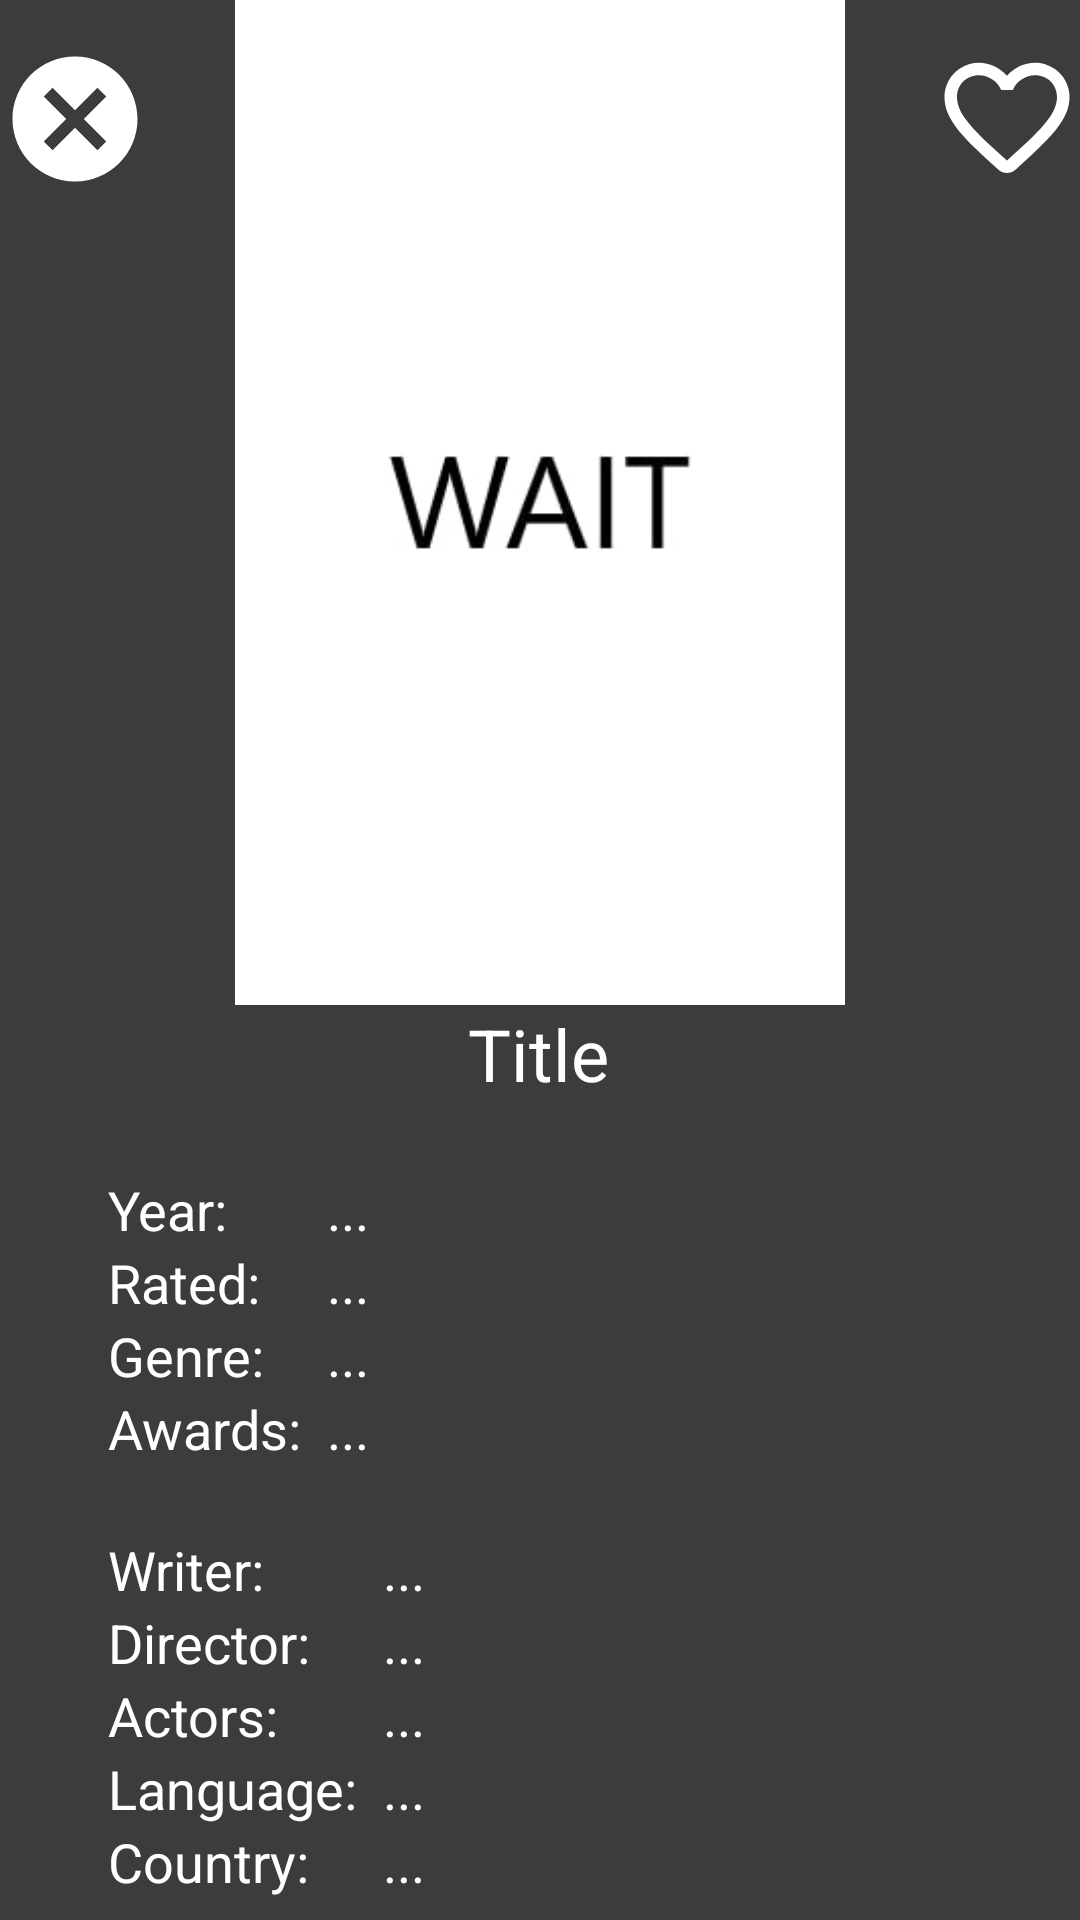

Write the Android layout XML for this screen, with the resource values it uses.
<!-- AndroidManifest.xml: application theme Theme.MovierSearch -->
<!-- res/layout/fragment_over_view.xml -->
<?xml version="1.0" encoding="utf-8"?>
<androidx.core.widget.NestedScrollView xmlns:android="http://schemas.android.com/apk/res/android"
    xmlns:app="http://schemas.android.com/apk/res-auto"
    xmlns:tools="http://schemas.android.com/tools"
    android:layout_width="match_parent"
    android:layout_height="match_parent"
    android:background="@color/main"
    tools:context=".OverViewFragment">

    <androidx.constraintlayout.widget.ConstraintLayout
        android:layout_width="match_parent"
        android:layout_height="wrap_content">

        <ProgressBar
            android:id="@+id/progressBar2"
            android:layout_width="wrap_content"
            android:layout_height="wrap_content"
            android:visibility="gone"
            android:layout_marginTop="50dp"
            app:layout_constraintBottom_toBottomOf="parent"
            app:layout_constraintEnd_toEndOf="parent"
            app:layout_constraintStart_toStartOf="parent"
            app:layout_constraintTop_toTopOf="parent" />

        <ImageView
            android:id="@+id/imageView"
            android:layout_width="270dp"
            android:layout_height="335dp"
            android:src="@drawable/wait"
            app:layout_constraintEnd_toEndOf="parent"
            app:layout_constraintStart_toStartOf="parent"
            app:layout_constraintTop_toTopOf="parent" />

        <TableLayout
            android:id="@+id/tableLayout"
            android:layout_width="match_parent"
            android:layout_height="wrap_content"
            android:layout_marginStart="36dp"
            android:layout_marginTop="56dp"
            android:stretchColumns="1"
            app:layout_constraintStart_toStartOf="parent"
            app:layout_constraintTop_toBottomOf="@+id/imageView">

            <TableRow>

                <TextView
                    android:id="@+id/year"
                    android:layout_width="wrap_content"
                    android:layout_height="wrap_content"
                    android:text="Year:"
                    android:textColor="@color/white"
                    android:textSize="18sp" />

                <TextView
                    android:id="@+id/year_reply"
                    android:layout_width="0dp"
                    android:layout_height="wrap_content"
                    android:text="..."
                    android:textColor="@color/white"
                    android:textSize="18sp" />
            </TableRow>

            <TableRow>

                <TextView
                    android:id="@+id/rated"
                    android:layout_width="wrap_content"
                    android:layout_height="wrap_content"
                    android:text="Rated:"
                    android:textColor="@color/white"
                    android:textSize="18sp" />

                <TextView
                    android:id="@+id/rated_reply"
                    android:layout_width="0dp"
                    android:layout_height="wrap_content"
                    android:text="..."
                    android:textColor="@color/white"
                    android:textSize="18sp" />
            </TableRow>

            <TableRow>

                <TextView
                    android:id="@+id/genre"
                    android:layout_width="wrap_content"
                    android:layout_height="wrap_content"
                    android:text="Genre:"
                    android:textColor="@color/white"
                    android:textSize="18sp" />

                <TextView
                    android:id="@+id/genre_reply"
                    android:layout_width="0dp"
                    android:layout_height="wrap_content"
                    android:text="..."
                    android:textColor="@color/white"
                    android:textSize="18sp" />
            </TableRow>

            <TableRow>

                <TextView
                    android:id="@+id/awards"
                    android:layout_width="wrap_content"
                    android:layout_height="wrap_content"
                    android:text="Awards:  "
                    android:textColor="@color/white"
                    android:textSize="18sp" />

                <TextView
                    android:id="@+id/awards_reply"
                    android:layout_width="0dp"
                    android:layout_height="wrap_content"
                    android:text="..."
                    android:textColor="@color/white"
                    android:textSize="18sp" />
            </TableRow>

        </TableLayout>


        <TableLayout
            android:layout_width="match_parent"
            android:layout_height="wrap_content"
            android:stretchColumns="1"
            android:id="@+id/aboba"
            android:layout_marginStart="36dp"
            android:layout_marginTop="176dp"
            app:layout_constraintTop_toBottomOf="@+id/imageView"
            app:layout_constraintStart_toStartOf="parent">

            
            <TableRow>
                <TextView
                    android:id="@+id/writer"
                    android:layout_width="wrap_content"
                    android:layout_height="wrap_content"
                    android:text="Writer:"
                    android:textColor="@color/white"
                    android:textSize="18sp" />

                <TextView
                    android:id="@+id/writer_reply"
                    android:layout_width="0dp"
                    android:layout_height="wrap_content"
                    android:text="..."
                    android:textColor="@color/white"
                    android:textSize="18sp" />
            </TableRow>

            
            <TableRow>
                <TextView
                    android:id="@+id/director"
                    android:layout_width="wrap_content"
                    android:layout_height="wrap_content"
                    android:text="Director:"
                    android:textColor="@color/white"
                    android:textSize="18sp" />

                <TextView
                    android:id="@+id/director_reply"
                    android:layout_width="0dp"
                    android:layout_height="wrap_content"
                    android:text="..."
                    android:textColor="@color/white"
                    android:textSize="18sp" />
            </TableRow>

            
            <TableRow>
                <TextView
                    android:id="@+id/actors"
                    android:layout_width="wrap_content"
                    android:layout_height="wrap_content"
                    android:text="Actors:"
                    android:textColor="@color/white"
                    android:textSize="18sp" />

                <TextView
                    android:id="@+id/actors_reply"
                    android:layout_width="0dp"
                    android:layout_height="wrap_content"
                    android:text="..."
                    android:textColor="@color/white"
                    android:textSize="18sp" />
            </TableRow>

            
            <TableRow>
                <TextView
                    android:id="@+id/language"
                    android:layout_width="wrap_content"
                    android:layout_height="wrap_content"
                    android:text="Language:  "
                    android:textColor="@color/white"
                    android:textSize="18sp" />

                <TextView
                    android:id="@+id/language_reply"
                    android:layout_width="0dp"
                    android:layout_height="wrap_content"
                    android:text="..."
                    android:textColor="@color/white"
                    android:textSize="18sp" />
            </TableRow>

            
            <TableRow>
                <TextView
                    android:id="@+id/country"
                    android:layout_width="wrap_content"
                    android:layout_height="wrap_content"
                    android:text="Country:"
                    android:textColor="@color/white"
                    android:textSize="18sp" />

                <TextView
                    android:id="@+id/country_reply"
                    android:layout_width="0dp"
                    android:layout_height="wrap_content"
                    android:text="..."
                    android:textColor="@color/white"
                    android:textSize="18sp" />
            </TableRow>

        </TableLayout>


        <TextView
            android:id="@+id/titleT"
            android:layout_width="wrap_content"
            android:layout_height="wrap_content"
            android:text="Title"
            android:textAlignment="center"
            android:textColor="@color/white"
            android:textSize="24sp"
            app:layout_constraintBottom_toTopOf="@+id/tableLayout"
            app:layout_constraintEnd_toEndOf="parent"
            app:layout_constraintHorizontal_bias="0.498"
            app:layout_constraintStart_toStartOf="parent"
            app:layout_constraintTop_toBottomOf="@+id/imageView"
            app:layout_constraintVertical_bias="0.0" />

        <TextView
            android:id="@+id/textView7"
            android:layout_width="wrap_content"
            android:layout_height="wrap_content"
            android:layout_marginTop="26dp"
            android:layout_marginBottom="15dp"
            android:text="Please wait a minute"
            android:textColor="@color/white"
            android:textSize="16sp"
            app:layout_constraintBottom_toBottomOf="parent"
            app:layout_constraintEnd_toEndOf="parent"
            app:layout_constraintTop_toBottomOf="@+id/aboba"
            app:layout_constraintVertical_bias="0.0" />

        <ImageButton
            android:id="@+id/imageButton"
            android:layout_width="55dp"
            android:layout_height="55dp"
            android:layout_marginStart="4dp"
            android:layout_marginTop="12dp"
            android:background="@color/main"
            android:src="@drawable/cancel"
            app:layout_constraintEnd_toStartOf="@+id/imageView"
            app:layout_constraintStart_toStartOf="parent"
            app:layout_constraintTop_toTopOf="parent" />

        <ImageButton
            android:id="@+id/imageButton2"
            android:layout_width="55dp"
            android:layout_height="55dp"
            android:layout_marginTop="12dp"
            android:layout_marginEnd="4dp"
            android:background="@color/main"
            android:src="@drawable/favorite"
            app:layout_constraintEnd_toEndOf="parent"
            app:layout_constraintStart_toEndOf="@+id/imageView"
            app:layout_constraintTop_toTopOf="parent" />

    </androidx.constraintlayout.widget.ConstraintLayout>

</androidx.core.widget.NestedScrollView>
<!-- resources referenced by this layout -->
<resources>
  <color name="main">#3C3C3C</color>
  <color name="white">#FFFFFFFF</color>
  <!-- drawable cancel (drawable) -->
  <vector xmlns:android="http://schemas.android.com/apk/res/android" android:height="50dp" android:tint="#FFFFFF" android:viewportHeight="24" android:viewportWidth="24" android:width="50dp">
        
      <path android:fillColor="@android:color/white" android:pathData="M12,2C6.47,2 2,6.47 2,12s4.47,10 10,10 10,-4.47 10,-10S17.53,2 12,2zM17,15.59L15.59,17 12,13.41 8.41,17 7,15.59 10.59,12 7,8.41 8.41,7 12,10.59 15.59,7 17,8.41 13.41,12 17,15.59z"/>
      
  </vector>
  <!-- drawable favorite (drawable) -->
  <vector xmlns:android="http://schemas.android.com/apk/res/android" android:height="50dp" android:tint="#FFFFFF" android:viewportHeight="24" android:viewportWidth="24" android:width="50dp">
        
      <path android:fillColor="@android:color/white" android:pathData="M19.66,3.99c-2.64,-1.8 -5.9,-0.96 -7.66,1.1 -1.76,-2.06 -5.02,-2.91 -7.66,-1.1 -1.4,0.96 -2.28,2.58 -2.34,4.29 -0.14,3.88 3.3,6.99 8.55,11.76l0.1,0.09c0.76,0.69 1.93,0.69 2.69,-0.01l0.11,-0.1c5.25,-4.76 8.68,-7.87 8.55,-11.75 -0.06,-1.7 -0.94,-3.32 -2.34,-4.28zM12.1,18.55l-0.1,0.1 -0.1,-0.1C7.14,14.24 4,11.39 4,8.5 4,6.5 5.5,5 7.5,5c1.54,0 3.04,0.99 3.57,2.36h1.87C13.46,5.99 14.96,5 16.5,5c2,0 3.5,1.5 3.5,3.5 0,2.89 -3.14,5.74 -7.9,10.05z"/>
      
  </vector>
  <!-- drawable wait: jpg bitmap (drawable, 2995 bytes) -->
  <style name="Theme.MovierSearch" parent="Base.Theme.MovierSearch" />
  <style name="Base.Theme.MovierSearch" parent="Theme.AppCompat.DayNight.NoActionBar">
          
          
      </style>
</resources>
